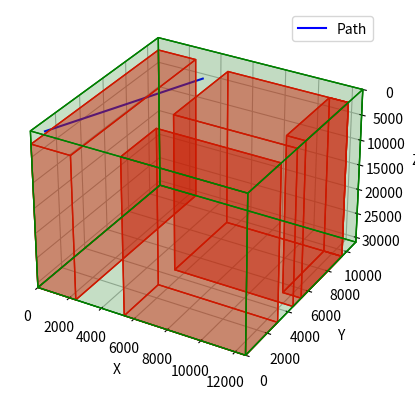

Source code (Python):
import json
import numpy as np
import matplotlib.pyplot as plt
from mpl_toolkits.mplot3d.art3d import Poly3DCollection

def save_boundaries_and_obstacles(boundaries, obstacles, filename):
    """
    Save the workspace boundaries and obstacles to a JSON file.
    
    Parameters:
    - boundaries: dictionary with keys 'min' and 'max', each containing dictionaries for the workspace boundaries.
    - obstacles: list of obstacles, where each obstacle is defined by a dictionary with keys 'corner1' and 'corner2'.
    - filename: the name of the file where the data will be saved.
    """
    data = {
        "boundaries": boundaries,
        "obstacles": obstacles
    }
    
    with open(filename, 'w') as f:
        json.dump(data, f, indent=4)

def load_boundaries_and_obstacles(filename):
    """
    Load the workspace boundaries and obstacles from a JSON file.
    
    Parameters:
    - filename: the name of the file from which to load the data.
    
    Returns:
    - boundaries: dictionary with keys 'min' and 'max', each containing dictionaries for the workspace boundaries.
    - obstacles: list of obstacles, where each obstacle is defined by a dictionary with keys 'corner1' and 'corner2'.
    """
    with open(filename, 'r') as f:
        data = json.load(f)
    
    return data["boundaries"], data["obstacles"]

def check_collision(current_pos, target_pos, obstacles, boundaries):
    """
    Check if the path between the current and target positions collides with any obstacles or goes out of bounds.
    
    Parameters:
    - current_pos: dictionary representing the current position.
    - target_pos: dictionary representing the target position.
    - obstacles: list of obstacles, each defined by two corners.
    - boundaries: dictionary defining the workspace boundaries.
    
    Returns:
    - True if there is a collision, False otherwise.
    """
    # Boundary check
    for axis in ['X', 'Y', 'Z']:
        if not (boundaries['min'][axis] <= min(current_pos[axis], target_pos[axis]) and 
                max(current_pos[axis], target_pos[axis]) <= boundaries['max'][axis]):
            print(f"Path goes out of bounds on axis {axis}.")
            return True

    # Obstacle check
    for obstacle in obstacles:
        min_corner = {axis: min(obstacle['corner1'][axis], obstacle['corner2'][axis]) for axis in ['X', 'Y', 'Z']}
        max_corner = {axis: max(obstacle['corner1'][axis], obstacle['corner2'][axis]) for axis in ['X', 'Y', 'Z']}
        
        for axis in ['X', 'Y', 'Z']:
            min_proj = min(current_pos[axis], target_pos[axis])
            max_proj = max(current_pos[axis], target_pos[axis])
            
            if max_proj < min_corner[axis] or min_proj > max_corner[axis]:
                break
        else:
            print("Collision with obstacle detected.")
            return True

    return False

def plot_path_and_obstacles(current_pos, target_pos, obstacles, boundaries):
    """
    Plot the path, obstacles, and workspace boundaries in a 3D plot.
    
    Parameters:
    - current_pos: dictionary representing the current position.
    - target_pos: dictionary representing the target position.
    - obstacles: list of obstacles, each defined by two corners.
    - boundaries: dictionary defining the workspace boundaries.
    """
    fig = plt.figure()
    ax = fig.add_subplot(111, projection='3d')

    # Plot the path
    path_x = [current_pos['X'], target_pos['X']]
    path_y = [current_pos['Y'], target_pos['Y']]
    path_z = [current_pos['Z'], target_pos['Z']]
    ax.plot(path_x, path_y, path_z, color='blue', label='Path')

    # Initialize plot limits
    all_x = path_x[:]
    all_y = path_y[:]
    all_z = path_z[:]

    # Plot the obstacles
    for obstacle in obstacles:
        min_corner = {axis: min(obstacle['corner1'][axis], obstacle['corner2'][axis]) for axis in ['X', 'Y', 'Z']}
        max_corner = {axis: max(obstacle['corner1'][axis], obstacle['corner2'][axis]) for axis in ['X', 'Y', 'Z']}
        
        vertices = [
            [min_corner['X'], min_corner['Y'], min_corner['Z']],
            [max_corner['X'], min_corner['Y'], min_corner['Z']],
            [max_corner['X'], max_corner['Y'], min_corner['Z']],
            [min_corner['X'], max_corner['Y'], min_corner['Z']],
            [min_corner['X'], min_corner['Y'], max_corner['Z']],
            [max_corner['X'], min_corner['Y'], max_corner['Z']],
            [max_corner['X'], max_corner['Y'], max_corner['Z']],
            [min_corner['X'], max_corner['Y'], max_corner['Z']],
        ]

        faces = [
            [vertices[0], vertices[1], vertices[2], vertices[3]],
            [vertices[4], vertices[5], vertices[6], vertices[7]],
            [vertices[0], vertices[1], vertices[5], vertices[4]],
            [vertices[2], vertices[3], vertices[7], vertices[6]],
            [vertices[1], vertices[2], vertices[6], vertices[5]],
            [vertices[4], vertices[7], vertices[3], vertices[0]],
        ]

        ax.add_collection3d(Poly3DCollection(faces, facecolors='red', linewidths=1, edgecolors='r', alpha=.25))

        all_x.extend([min_corner['X'], max_corner['X']])
        all_y.extend([min_corner['Y'], max_corner['Y']])
        all_z.extend([min_corner['Z'], max_corner['Z']])

    # Plot the boundaries
    boundary_min = boundaries['min']
    boundary_max = boundaries['max']

    boundary_vertices = [
        [boundary_min['X'], boundary_min['Y'], boundary_min['Z']],
        [boundary_max['X'], boundary_min['Y'], boundary_min['Z']],
        [boundary_max['X'], boundary_max['Y'], boundary_min['Z']],
        [boundary_min['X'], boundary_max['Y'], boundary_min['Z']],
        [boundary_min['X'], boundary_min['Y'], boundary_max['Z']],
        [boundary_max['X'], boundary_min['Y'], boundary_max['Z']],
        [boundary_max['X'], boundary_max['Y'], boundary_max['Z']],
        [boundary_min['X'], boundary_max['Y'], boundary_max['Z']],
    ]

    boundary_faces = [
        [boundary_vertices[0], boundary_vertices[1], boundary_vertices[2], boundary_vertices[3]],
        [boundary_vertices[4], boundary_vertices[5], boundary_vertices[6], boundary_vertices[7]],
        [boundary_vertices[0], boundary_vertices[1], boundary_vertices[5], boundary_vertices[4]],
        [boundary_vertices[2], boundary_vertices[3], boundary_vertices[7], boundary_vertices[6]],
        [boundary_vertices[1], boundary_vertices[2], boundary_vertices[6], boundary_vertices[5]],
        [boundary_vertices[4], boundary_vertices[7], boundary_vertices[3], boundary_vertices[0]],
    ]

    ax.add_collection3d(Poly3DCollection(boundary_faces, facecolors='green', linewidths=1, edgecolors='g', alpha=.1))

    all_x.extend([boundary_min['X'], boundary_max['X']])
    all_y.extend([boundary_min['Y'], boundary_max['Y']])
    all_z.extend([boundary_min['Z'], boundary_max['Z']])

    # Set limits for the plot
    ax.set_xlim([min(all_x), max(all_x)])
    ax.set_ylim([min(all_y), max(all_y)])
    ax.set_zlim([max(all_z), min(all_z)])  # Invert Z-axis

    # Set labels and show the plot
    ax.set_xlabel('X')
    ax.set_ylabel('Y')
    ax.set_zlabel('Z')
    plt.legend()
    plt.show()

# Example usage:
current_position = {'X': 500, 'Y': 500, 'Z': 500}
target_position = {'X': 4500, 'Y': 8500, 'Z': 500}

# Define the boundaries of the machine workspace
boundaries = {
    'min': {'X': 0, 'Y': 0, 'Z': 0},
    'max': {'X': 12600, 'Y': 11000, 'Z': 31000}
}

obstacles = [
    {'name':'rack','corner1': {'X': 2400, 'Y': 0, 'Z': 2500}, 'corner2': {'X': 0, 'Y': 11000, 'Z': 31000}},
    {'name':'left_balance_post','corner1': {'X': 5400, 'Y': 3000, 'Z': 0}, 'corner2': {'X': 12600, 'Y': 0, 'Z': 31000}},
    {'name':'right_front_balance_post','corner1': {'X': 5400, 'Y': 4500, 'Z': 0}, 'corner2': {'X': 12600, 'Y': 9500, 'Z': 31000}},
    {'name':'right_back_balance_post','corner1': {'X': 11500, 'Y': 5300, 'Z': 0}, 'corner2': {'X': 12600, 'Y': 9500, 'Z': 31000}}
]
# rack = ((2400, 0, 2500), (0, 11000, 31000))
# left_balance_post = ((5400, 3000, 0), (12600, 0, 31000))
# right_front_balance_post = ((5400, 4500, 0), (11000, 9500, 31000))
# right_back_balance_post = ((11500, 5300, 0), (12600, 9500, 31000))

collision = check_collision(current_position, target_position, obstacles, boundaries)
print("Collision detected:", collision)

# Plot the path and obstacles
plot_path_and_obstacles(current_position, target_position, obstacles, boundaries)

# Save to a JSON file
save_boundaries_and_obstacles(boundaries, obstacles, 'workspace_and_obstacles.json')

# Load from a JSON file
loaded_boundaries, loaded_obstacles = load_boundaries_and_obstacles('workspace_and_obstacles.json')
print("Loaded boundaries:", loaded_boundaries)
print("Loaded obstacles:", loaded_obstacles)
